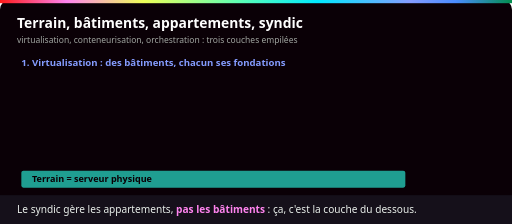
t = 0.00 s
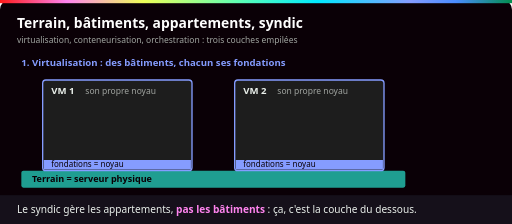
t = 1.46 s
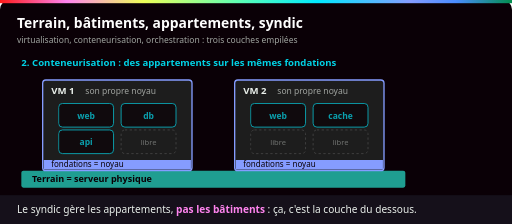
t = 3.02 s
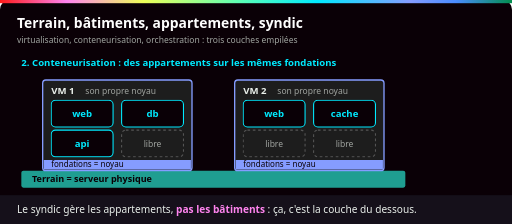
t = 4.46 s
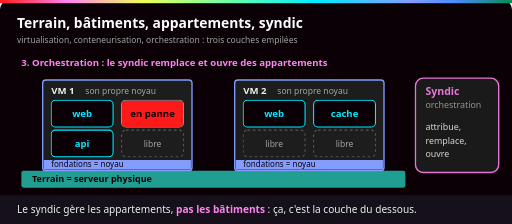
t = 5.99 s
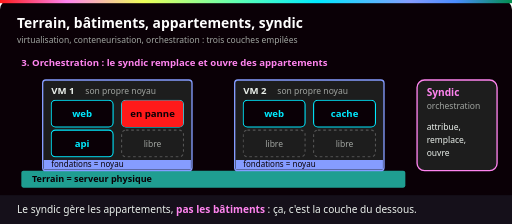
t = 6.44 s

The animated SVG that drew these frames (rendered in a browser with its animation timeline set to each time). Animation: 11 CSS @keyframes rules; one cycle of 9.00 s, repeats indefinitely.

<svg xmlns="http://www.w3.org/2000/svg" viewBox="0 0 960 420" role="img" aria-labelledby="t d">
  <title id="t">Terrain, bâtiments, appartements et syndic : les trois couches</title>
  <desc id="d">Sur le terrain (le serveur physique) s'élèvent deux bâtiments, chacun avec ses fondations (des VM avec leur noyau). Chaque bâtiment est découpé en appartements qui partagent ses fondations (les conteneurs). Le syndic (l'orchestration) arrive : un appartement db tombe en panne et il le remplace, puis il ouvre un appartement web dans une place libre.</desc>
  <defs>
    <linearGradient id="ynov" x1="0" x2="1">
      <stop offset="0" stop-color="#ff1a1a"/><stop offset=".13" stop-color="#ff84ef"/>
      <stop offset=".28" stop-color="#eeff57"/><stop offset=".47" stop-color="#5affb6"/>
      <stop offset=".62" stop-color="#00eaff"/><stop offset=".8" stop-color="#859cff"/>
      <stop offset=".89" stop-color="#4a8cff"/><stop offset="1" stop-color="#018e4d"/>
    </linearGradient>
    <style>
      text { font-family: Bahnschrift, "Barlow Semi Condensed", "Segoe UI", Arial, sans-serif; }
      .titre { font-size: 26px; font-weight: 700; fill: #fff; }
      .label { font-size: 19px; font-weight: 700; }
      .l18 { font-size: 18px; font-weight: 700; }
      .petit { font-size: 16px; fill: #a0a4a0; }
      .legende { font-size: 19px; fill: #eaf0eb; }
      .pop { transform-box: fill-box; transform-origin: center; }
      /* Trois temps sur 9 s : A de 0 à 30 %, B de 33 à 62 %, C de 66 à 96 %. */
      .pa  { animation: pa 9s infinite both; }
      .pb  { animation: pb 9s infinite both; }
      .pc  { animation: pc 9s infinite both; }
      .pab { animation: pab 9s infinite both; }
      .pbc { animation: pbc 9s infinite both; }
      .popb { animation: popb 9s infinite both; }
      .popc { animation: popc 9s infinite both; }
      @keyframes pa  { 0%, 29% { opacity: 1; } 32%, 100% { opacity: 0; } }
      @keyframes pb  { 0%, 31% { opacity: 0; } 35%, 60% { opacity: 1; } 63%, 100% { opacity: 0; } }
      @keyframes pc  { 0%, 62% { opacity: 0; } 66%, 95% { opacity: 1; } 99%, 100% { opacity: 0; } }
      @keyframes pab { 0%, 60% { opacity: 1; } 63%, 100% { opacity: 0; } }
      @keyframes pbc { 0%, 31% { opacity: 0; } 35%, 95% { opacity: 1; } 99%, 100% { opacity: 0; } }
      @keyframes popb { 0%, 32% { opacity: 0; transform: scale(.5); } 36% { opacity: 1; transform: scale(1.1); } 39%, 95% { opacity: 1; transform: scale(1); } 99%, 100% { opacity: 0; transform: scale(1); } }
      @keyframes popc { 0%, 64% { opacity: 0; transform: scale(.5); } 68% { opacity: 1; transform: scale(1.1); } 71%, 95% { opacity: 1; transform: scale(1); } 99%, 100% { opacity: 0; transform: scale(1); } }
      .bat { transform-box: fill-box; transform-origin: center bottom; animation: bat 9s infinite both; }
      @keyframes bat { 0% { opacity: 0; transform: scaleY(0); } 3% { opacity: 1; } 12%, 95% { opacity: 1; transform: scaleY(1); } 99%, 100% { opacity: 0; transform: scaleY(1); } }
      .panne { animation: panne 9s infinite both; }
      @keyframes panne { 0%, 64% { opacity: 0; } 66%, 72% { opacity: 1; } 74%, 100% { opacity: 0; } }
      .neuf1 { animation: neuf1 9s infinite both; } .neuf2 { animation: neuf2 9s infinite both; }
      @keyframes neuf1 { 0%, 72% { opacity: 0; transform: scale(.5); } 75% { opacity: 1; transform: scale(1.12); } 77%, 95% { opacity: 1; transform: scale(1); } 99%, 100% { opacity: 0; } }
      @keyframes neuf2 { 0%, 76% { opacity: 0; transform: scale(.5); } 79% { opacity: 1; transform: scale(1.12); } 81%, 95% { opacity: 1; transform: scale(1); } 99%, 100% { opacity: 0; } }
      @media (prefers-reduced-motion: reduce) {
        .pa, .pb, .pab { animation: none; opacity: 0; }
        .pc, .pbc, .popb, .popc { animation: none; opacity: 1; transform: none; }
        .bat { animation: none; opacity: 1; transform: none; }
        .panne { animation: none; opacity: 0; }
        .neuf1, .neuf2 { animation: none; opacity: 1; transform: none; }
      }
    </style>
  </defs>

  <rect width="960" height="420" rx="18" fill="#0a0006"/>
  <rect width="960" height="6" fill="url(#ynov)"/>
  <text class="titre" x="32" y="52">Terrain, bâtiments, appartements, syndic</text>
  <text class="petit" x="32" y="80">virtualisation, conteneurisation, orchestration : trois couches empilées</text>

  <g class="pa"><text class="l18" x="40" y="124" fill="#859cff">1. Virtualisation : des bâtiments, chacun ses fondations</text></g>
  <g class="pb"><text class="l18" x="40" y="124" fill="#00eaff">2. Conteneurisation : des appartements sur les mêmes fondations</text></g>
  <g class="pc"><text class="l18" x="40" y="124" fill="#ff84ef">3. Orchestration : le syndic remplace et ouvre des appartements</text></g>
  <rect x="40" y="320" width="720" height="32" rx="4" fill="#1f9e91"/>
  <text class="l18" x="60" y="342" fill="#0a0006" style="font-size:17px">Terrain = serveur physique</text>
  <g class="bat"><rect x="80" y="150" width="280" height="170" rx="6" fill="#1d1d1d" stroke="#859cff" stroke-width="2.5"/><text class="l18" x="96" y="177" fill="#eaf0eb">VM 1</text><text class="petit" x="160" y="177">son propre noyau</text><rect x="82" y="300" width="276" height="18" fill="#859cff"/><text class="petit" x="96" y="314" fill="#0a0006" style="fill:#0a0006;font-size:15px">fondations = noyau</text></g><g class="popb pop"><rect x="96" y="188" width="116" height="50" rx="8" fill="#0a0006" stroke="#00eaff" stroke-width="2"/><text class="l18" x="154" y="220" fill="#00eaff" text-anchor="middle">web</text><rect x="228" y="188" width="116" height="50" rx="8" fill="#0a0006" stroke="#00eaff" stroke-width="2"/><text class="l18" x="286" y="220" fill="#00eaff" text-anchor="middle">db</text><rect x="96" y="244" width="116" height="50" rx="8" fill="#0a0006" stroke="#00eaff" stroke-width="2"/><text class="l18" x="154" y="276" fill="#00eaff" text-anchor="middle">api</text><rect x="228" y="244" width="116" height="50" rx="8" fill="none" stroke="#555" stroke-width="2" stroke-dasharray="5 5"/><text class="petit" x="286" y="275" text-anchor="middle">libre</text></g>
  <g class="bat"><rect x="440" y="150" width="280" height="170" rx="6" fill="#1d1d1d" stroke="#859cff" stroke-width="2.5"/><text class="l18" x="456" y="177" fill="#eaf0eb">VM 2</text><text class="petit" x="520" y="177">son propre noyau</text><rect x="442" y="300" width="276" height="18" fill="#859cff"/><text class="petit" x="456" y="314" fill="#0a0006" style="fill:#0a0006;font-size:15px">fondations = noyau</text></g><g class="popb pop"><rect x="456" y="188" width="116" height="50" rx="8" fill="#0a0006" stroke="#00eaff" stroke-width="2"/><text class="l18" x="514" y="220" fill="#00eaff" text-anchor="middle">web</text><rect x="588" y="188" width="116" height="50" rx="8" fill="#0a0006" stroke="#00eaff" stroke-width="2"/><text class="l18" x="646" y="220" fill="#00eaff" text-anchor="middle">cache</text><rect x="456" y="244" width="116" height="50" rx="8" fill="none" stroke="#555" stroke-width="2" stroke-dasharray="5 5"/><text class="petit" x="514" y="275" text-anchor="middle">libre</text><rect x="588" y="244" width="116" height="50" rx="8" fill="none" stroke="#555" stroke-width="2" stroke-dasharray="5 5"/><text class="petit" x="646" y="275" text-anchor="middle">libre</text></g>
  <g class="panne"><rect x="228" y="188" width="116" height="50" rx="8" fill="#ff1a1a"/><text class="l18" x="286" y="220" fill="#0a0006" text-anchor="middle">en panne</text></g>
  <g class="neuf1 pop"><rect x="228" y="188" width="116" height="50" rx="8" fill="#0a0006" stroke="#ff84ef" stroke-width="3"/><text class="l18" x="286" y="220" fill="#ff84ef" text-anchor="middle">db</text></g>
  <g class="neuf2 pop"><rect x="588" y="244" width="116" height="50" rx="8" fill="#0a0006" stroke="#ff84ef" stroke-width="3"/><text class="l18" x="646" y="276" fill="#ff84ef" text-anchor="middle">web</text></g>
  <g class="popc pop"><rect x="782" y="150" width="150" height="170" rx="14" fill="#1d1d1d" stroke="#ff84ef" stroke-width="2.5"/><text class="label" x="800" y="180" fill="#ff84ef">Syndic</text><text class="petit" x="800" y="204">orchestration</text><text class="petit" x="800" y="244" fill="#eaf0eb" style="fill:#eaf0eb">attribue,</text><text class="petit" x="800" y="268" fill="#eaf0eb" style="fill:#eaf0eb">remplace,</text><text class="petit" x="800" y="292" fill="#eaf0eb" style="fill:#eaf0eb">ouvre</text></g>
  <rect x="0" y="366" width="960" height="54" fill="#15101a"/>
  <text class="legende" x="32" y="400">Le syndic gère les appartements, <tspan fill="#ff84ef" font-weight="700">pas les bâtiments</tspan> : ça, c'est la couche du dessous.</text>
</svg>
